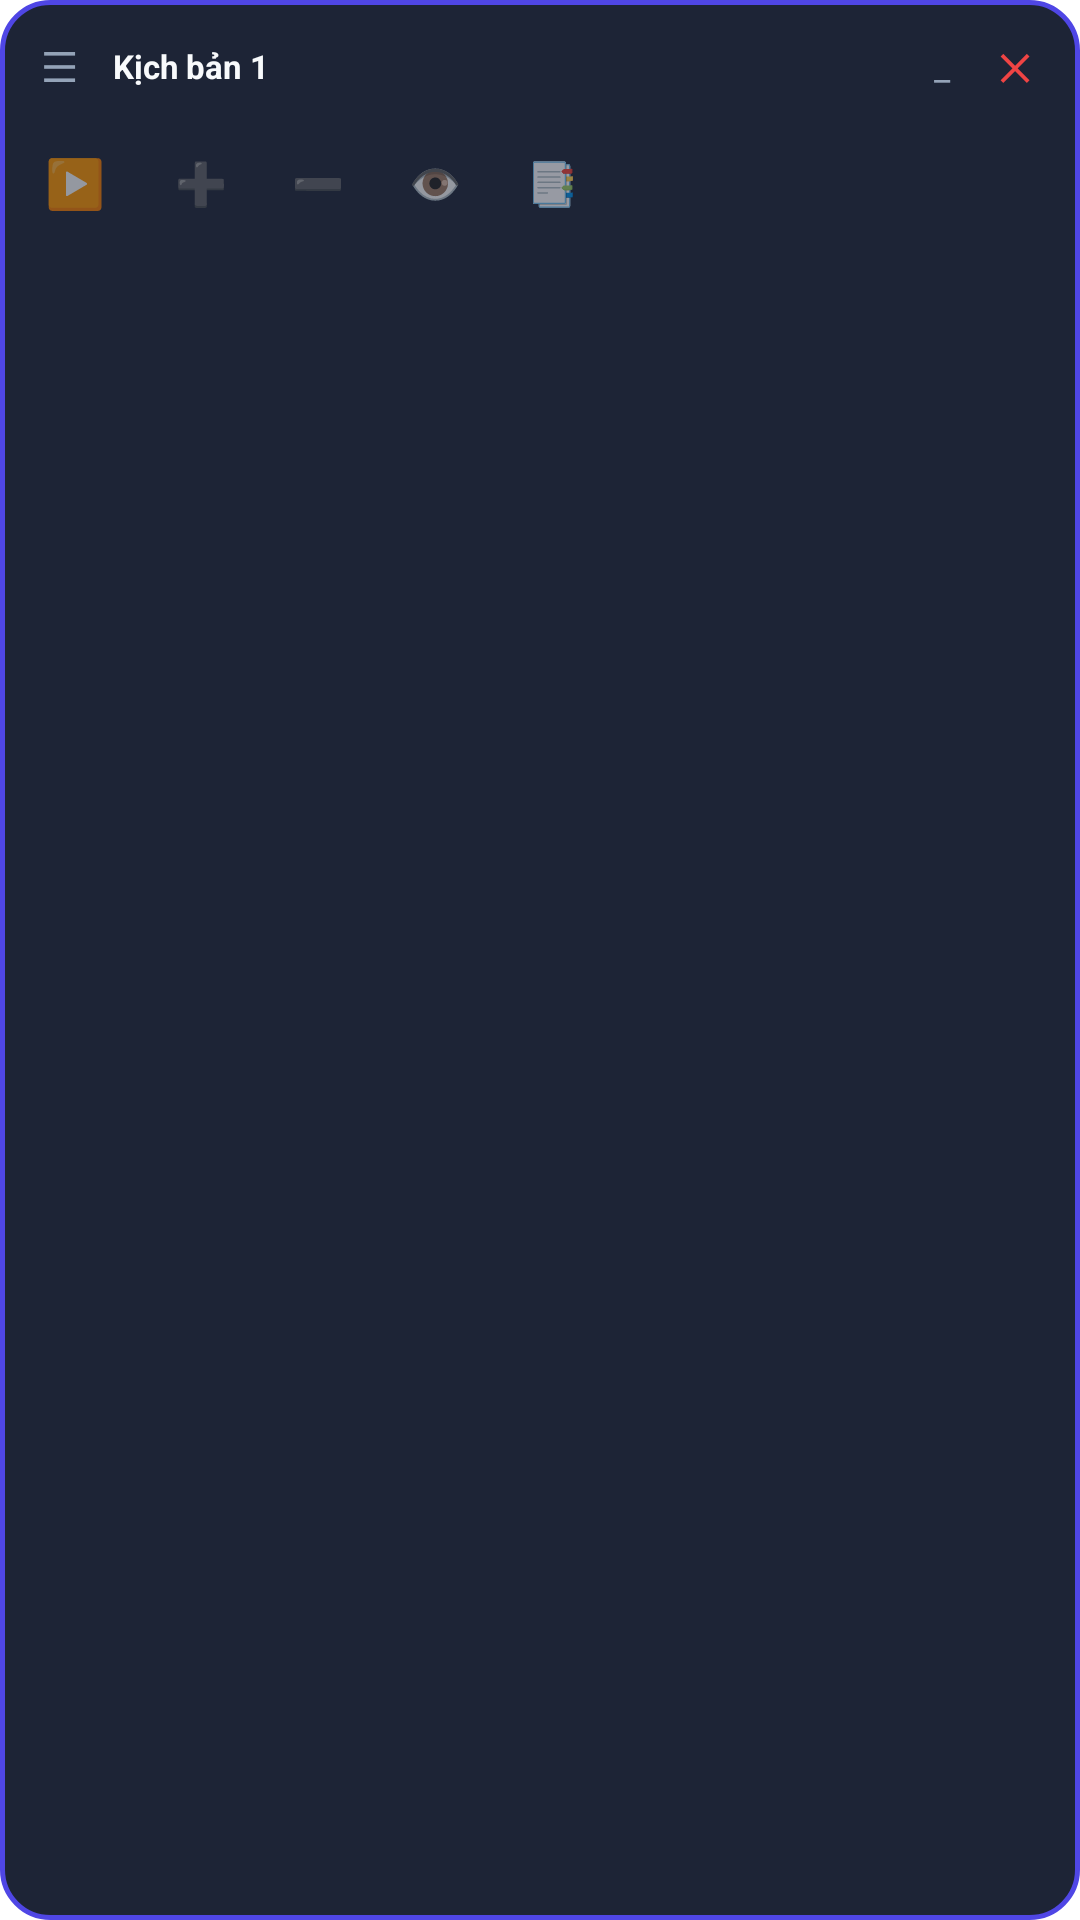

Android layout source for this screen:
<!-- AndroidManifest.xml: application theme Theme.AutoClicker -->
<!-- res/layout/layout_floating_menu.xml -->
<?xml version="1.0" encoding="utf-8"?>
<LinearLayout xmlns:android="http://schemas.android.com/apk/res/android"
    android:id="@+id/llFloatingDock"
    android:layout_width="wrap_content"
    android:layout_height="wrap_content"
    android:orientation="vertical"
    android:background="@drawable/bg_floating_dock"
    android:padding="6dp"
    android:elevation="8dp">

    
    <LinearLayout
        android:id="@+id/llDragHeader"
        android:layout_width="match_parent"
        android:layout_height="wrap_content"
        android:orientation="horizontal"
        android:gravity="center_vertical"
        android:padding="4dp"
        android:layout_marginBottom="4dp">

        <TextView
            android:layout_width="wrap_content"
            android:layout_height="wrap_content"
            android:text="☰"
            android:textColor="@color/text_muted"
            android:textSize="14sp"
            android:paddingStart="4dp"
            android:paddingEnd="6dp" />

        <TextView
            android:id="@+id/tvCurrentScriptName"
            android:layout_width="wrap_content"
            android:layout_height="wrap_content"
            android:text="Kịch bản 1"
            android:textColor="@color/text_white"
            android:textSize="11sp"
            android:textStyle="bold"
            android:maxLines="1"
            android:ellipsize="end"
            android:maxWidth="110dp"
            android:background="@drawable/bg_badge"
            android:paddingStart="6dp"
            android:paddingEnd="6dp"
            android:paddingTop="2dp"
            android:paddingBottom="2dp" />

        <View
            android:layout_width="0dp"
            android:layout_height="1dp"
            android:layout_weight="1" />

        <TextView
            android:id="@+id/btnMinimizeDock"
            android:layout_width="24dp"
            android:layout_height="24dp"
            android:text="_"
            android:textColor="@color/text_muted"
            android:gravity="center"
            android:textSize="12sp" />

        <TextView
            android:id="@+id/btnCloseDock"
            android:layout_width="24dp"
            android:layout_height="24dp"
            android:text="✕"
            android:textColor="@color/danger"
            android:gravity="center"
            android:textSize="12sp"
            android:textStyle="bold" />
    </LinearLayout>

    
    <LinearLayout
        android:id="@+id/llDockButtons"
        android:layout_width="wrap_content"
        android:layout_height="wrap_content"
        android:orientation="horizontal"
        android:gravity="center_vertical">

        
        <TextView
            android:id="@+id/btnPlayPause"
            android:layout_width="38dp"
            android:layout_height="38dp"
            android:text="▶️"
            android:textSize="16sp"
            android:gravity="center"
            android:background="@drawable/bg_circle_primary"
            android:layout_marginEnd="6dp" />

        
        <TextView
            android:id="@+id/btnAddPoint"
            android:layout_width="34dp"
            android:layout_height="34dp"
            android:text="➕"
            android:textSize="14sp"
            android:gravity="center"
            android:background="@drawable/bg_badge"
            android:layout_marginEnd="5dp" />

        
        <TextView
            android:id="@+id/btnRemovePoint"
            android:layout_width="34dp"
            android:layout_height="34dp"
            android:text="➖"
            android:textSize="14sp"
            android:gravity="center"
            android:background="@drawable/bg_badge"
            android:layout_marginEnd="5dp" />

        
        <TextView
            android:id="@+id/btnToggleMarkers"
            android:layout_width="34dp"
            android:layout_height="34dp"
            android:text="👁️"
            android:textSize="14sp"
            android:gravity="center"
            android:background="@drawable/bg_badge"
            android:layout_marginEnd="5dp" />

        
        <TextView
            android:id="@+id/btnSwitchScript"
            android:layout_width="34dp"
            android:layout_height="34dp"
            android:text="📑"
            android:textSize="14sp"
            android:gravity="center"
            android:background="@drawable/bg_badge" />

    </LinearLayout>
</LinearLayout>
<!-- resources referenced by this layout -->
<resources>
  <color name="danger">#EF4444</color>
  <color name="text_muted">#94A3B8</color>
  <color name="text_white">#F8FAFC</color>
  <!-- drawable bg_floating_dock (drawable) -->
  <?xml version="1.0" encoding="utf-8"?>
  <shape xmlns:android="http://schemas.android.com/apk/res/android"
      android:shape="rectangle">
      <corners android:radius="16dp" />
      <solid android:color="#F00F172A" />
      <stroke
          android:width="1.5dp"
          android:color="#4F46E5" />
  </shape>
  <style name="Theme.AutoClicker" parent="Theme.MaterialComponents.DayNight.NoActionBar">
          <item name="colorPrimary">@color/primary</item>
          <item name="colorPrimaryVariant">@color/primary_dark</item>
          <item name="colorOnPrimary">@color/text_white</item>
          <item name="colorSecondary">@color/accent</item>
          <item name="android:statusBarColor">@color/background_dark</item>
          <item name="android:navigationBarColor">@color/background_dark</item>
      </style>
  <color name="primary">#4F46E5</color>
  <color name="primary_dark">#3730A3</color>
  <color name="accent">#06B6D4</color>
  <color name="background_dark">#0F172A</color>
</resources>
